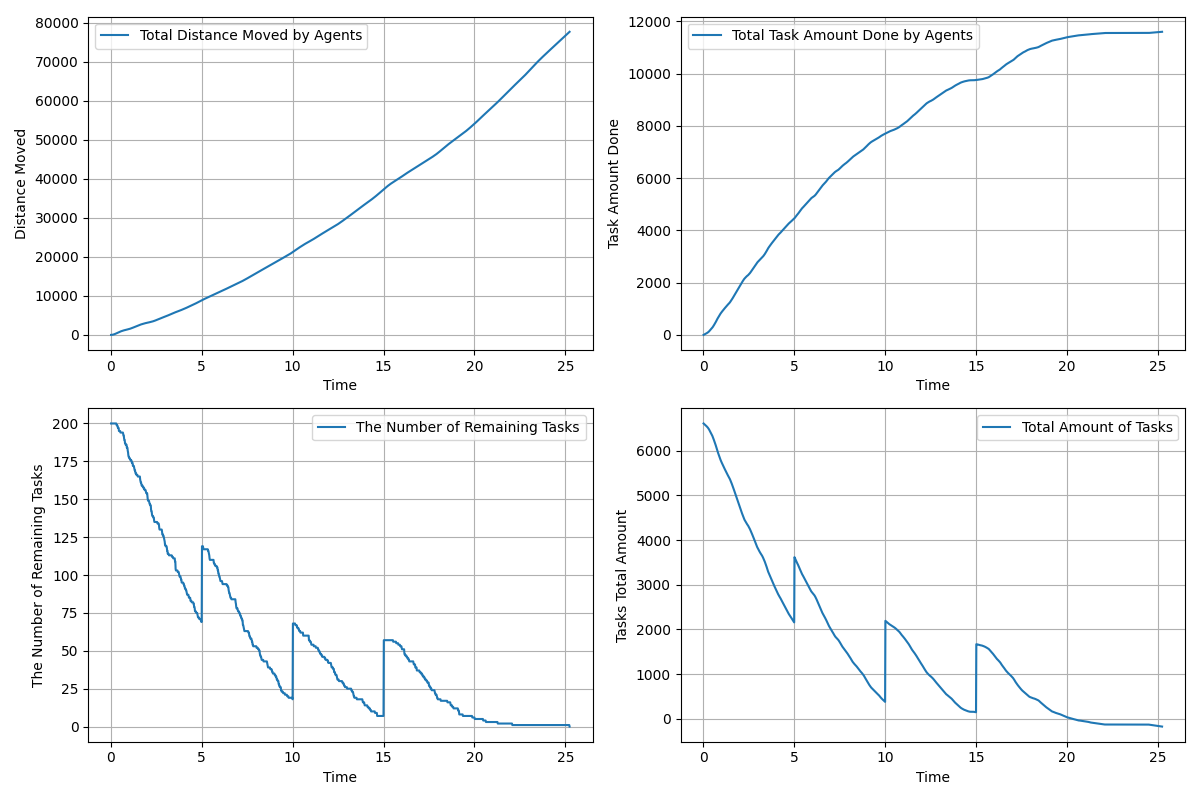

The table this chart was drawn from, first rows:
time, agents_total_distance_moved, agents_total_task_amount_done, remaining_tasks, tasks_total_amount_left
0.01667, 3.0, 0.0, 200, 6609
0.03333, 6.526, 6.0, 200, 6603
0.05, 12.58, 11.0, 200, 6598
0.06667, 20.72, 17.0, 200, 6592
0.08333, 31.52, 23.0, 200, 6586
0.1, 44.73, 29.0, 200, 6580
0.1167, 60.59, 35.0, 200, 6574
0.1333, 79.11, 42.0, 200, 6567
0.15, 100.3, 49.0, 200, 6560
0.1667, 123.8, 56.0, 200, 6553
0.1833, 149.5, 63.0, 200, 6546
0.2, 177.3, 70.0, 200, 6539
0.2167, 207, 77.0, 200, 6532
0.2333, 238.5, 85.0, 200, 6524
0.25, 271.4, 93.0, 200, 6516
0.2667, 305.8, 102.0, 200, 6507
0.2833, 341.2, 111.0, 200, 6498
0.3, 377.5, 121.0, 200, 6488
0.3167, 414.7, 133.0, 199, 6476
0.3333, 452.1, 146.0, 199, 6463
0.35, 489.6, 159.0, 199, 6450
0.3667, 527, 172.0, 198, 6437
0.3833, 564, 184.0, 198, 6425
0.4, 600.4, 196.0, 197, 6413
0.4167, 636.1, 208.0, 197, 6401
0.4333, 671.2, 222.0, 197, 6387
0.45, 705.8, 236.0, 195, 6373
0.4667, 740, 249.0, 195, 6360
0.4833, 773.6, 263.0, 195, 6346
0.5, 806.6, 278.0, 195, 6331
0.5167, 838.6, 295.0, 195, 6314
0.5333, 869.7, 312.0, 194, 6297
0.55, 900, 330.0, 194, 6279
0.5667, 929.3, 349.0, 194, 6260
0.5833, 957.7, 368.0, 194, 6241
0.6, 985.2, 387.0, 194, 6222
0.6167, 1012, 406.0, 194, 6203
0.6333, 1038, 425.0, 194, 6184
0.65, 1063, 444.0, 194, 6165
0.6667, 1088, 464.0, 194, 6145
0.6833, 1112, 486.0, 193, 6123
0.7, 1135, 509.0, 192, 6100
0.7167, 1158, 533.0, 192, 6076
0.7333, 1180, 557.0, 190, 6052
0.75, 1202, 579.0, 189, 6030
0.7667, 1223, 600.0, 189, 6009
0.7833, 1244, 622.0, 187, 5987
0.8, 1264, 642.0, 187, 5967
0.8167, 1284, 662.0, 186, 5947
0.8333, 1303, 682.0, 186, 5927
0.85, 1322, 702.0, 186, 5907
0.8667, 1340, 722.0, 186, 5887
0.8833, 1359, 742.0, 184, 5867
0.9, 1377, 760.0, 184, 5849
0.9167, 1396, 779.0, 184, 5830
0.9333, 1415, 798.0, 182, 5811
0.95, 1434, 815.0, 181, 5794
0.9667, 1454, 832.0, 179, 5777
0.9833, 1474, 847.0, 178, 5762
1, 1495, 862.0, 178, 5747
... 1,454 more rows
